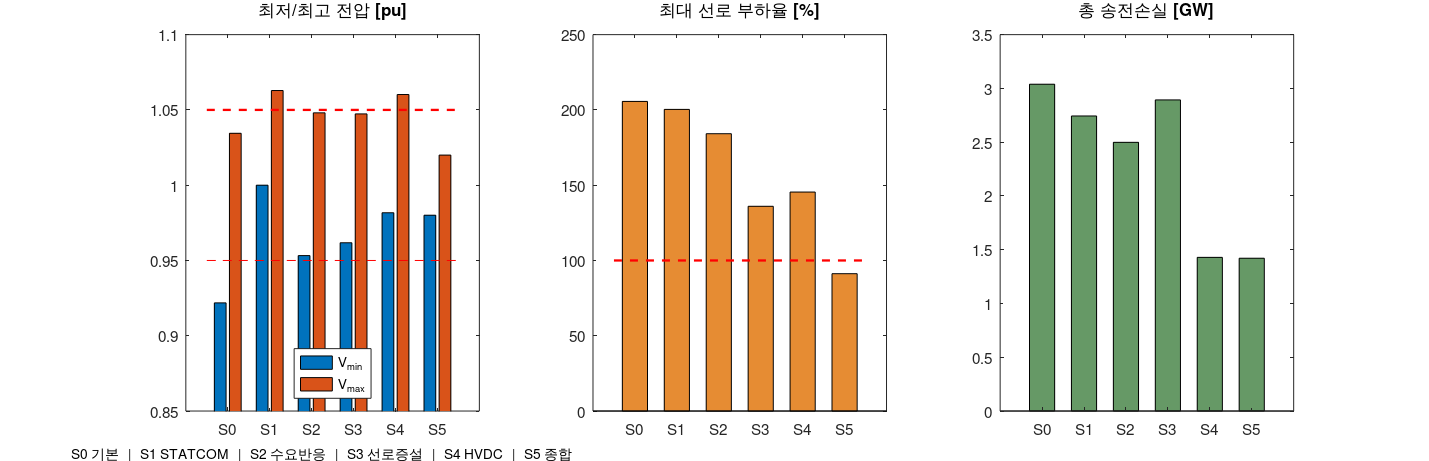

Values plotted in this chart, from the file beside it:
scenario, description, Vmin_pu, Vmax_pu, max_loading_pct, loss_GW, overloaded_lines, extra_Q_GVar
S0 기본, 조치 없음, 0.9218, 1.034, 205.6, 3.039, 2, 0.00
S1 STATCOM, 서울·경기·충남에 STATCOM (1.0 pu 전압제어), 1, 1.063, 200.3, 2.744, 2, 26.78
S2 수요반응, 서울 부하 10 % 감축 (6 GW, 역률 유지), 0.9532, 1.048, 184.2, 2.499, 2, 0.00
S3 선로증설, 충남-서울 9-3 2회선 증설 (동일 임피던스), 0.9618, 1.047, 136.0, 2.893, 3, 0.00
S4 HVDC, 전남→서울 HVDC 18 GW (손실 3 %), 0.9817, 1.06, 145.4, 1.429, 1, 0.00
S5 종합, S3 + VSC-HVDC 18 GW (양단 전압제어 1.02/1.00 p…, 0.9801, 1.02, 91.2, 1.421, 0, 21.40
